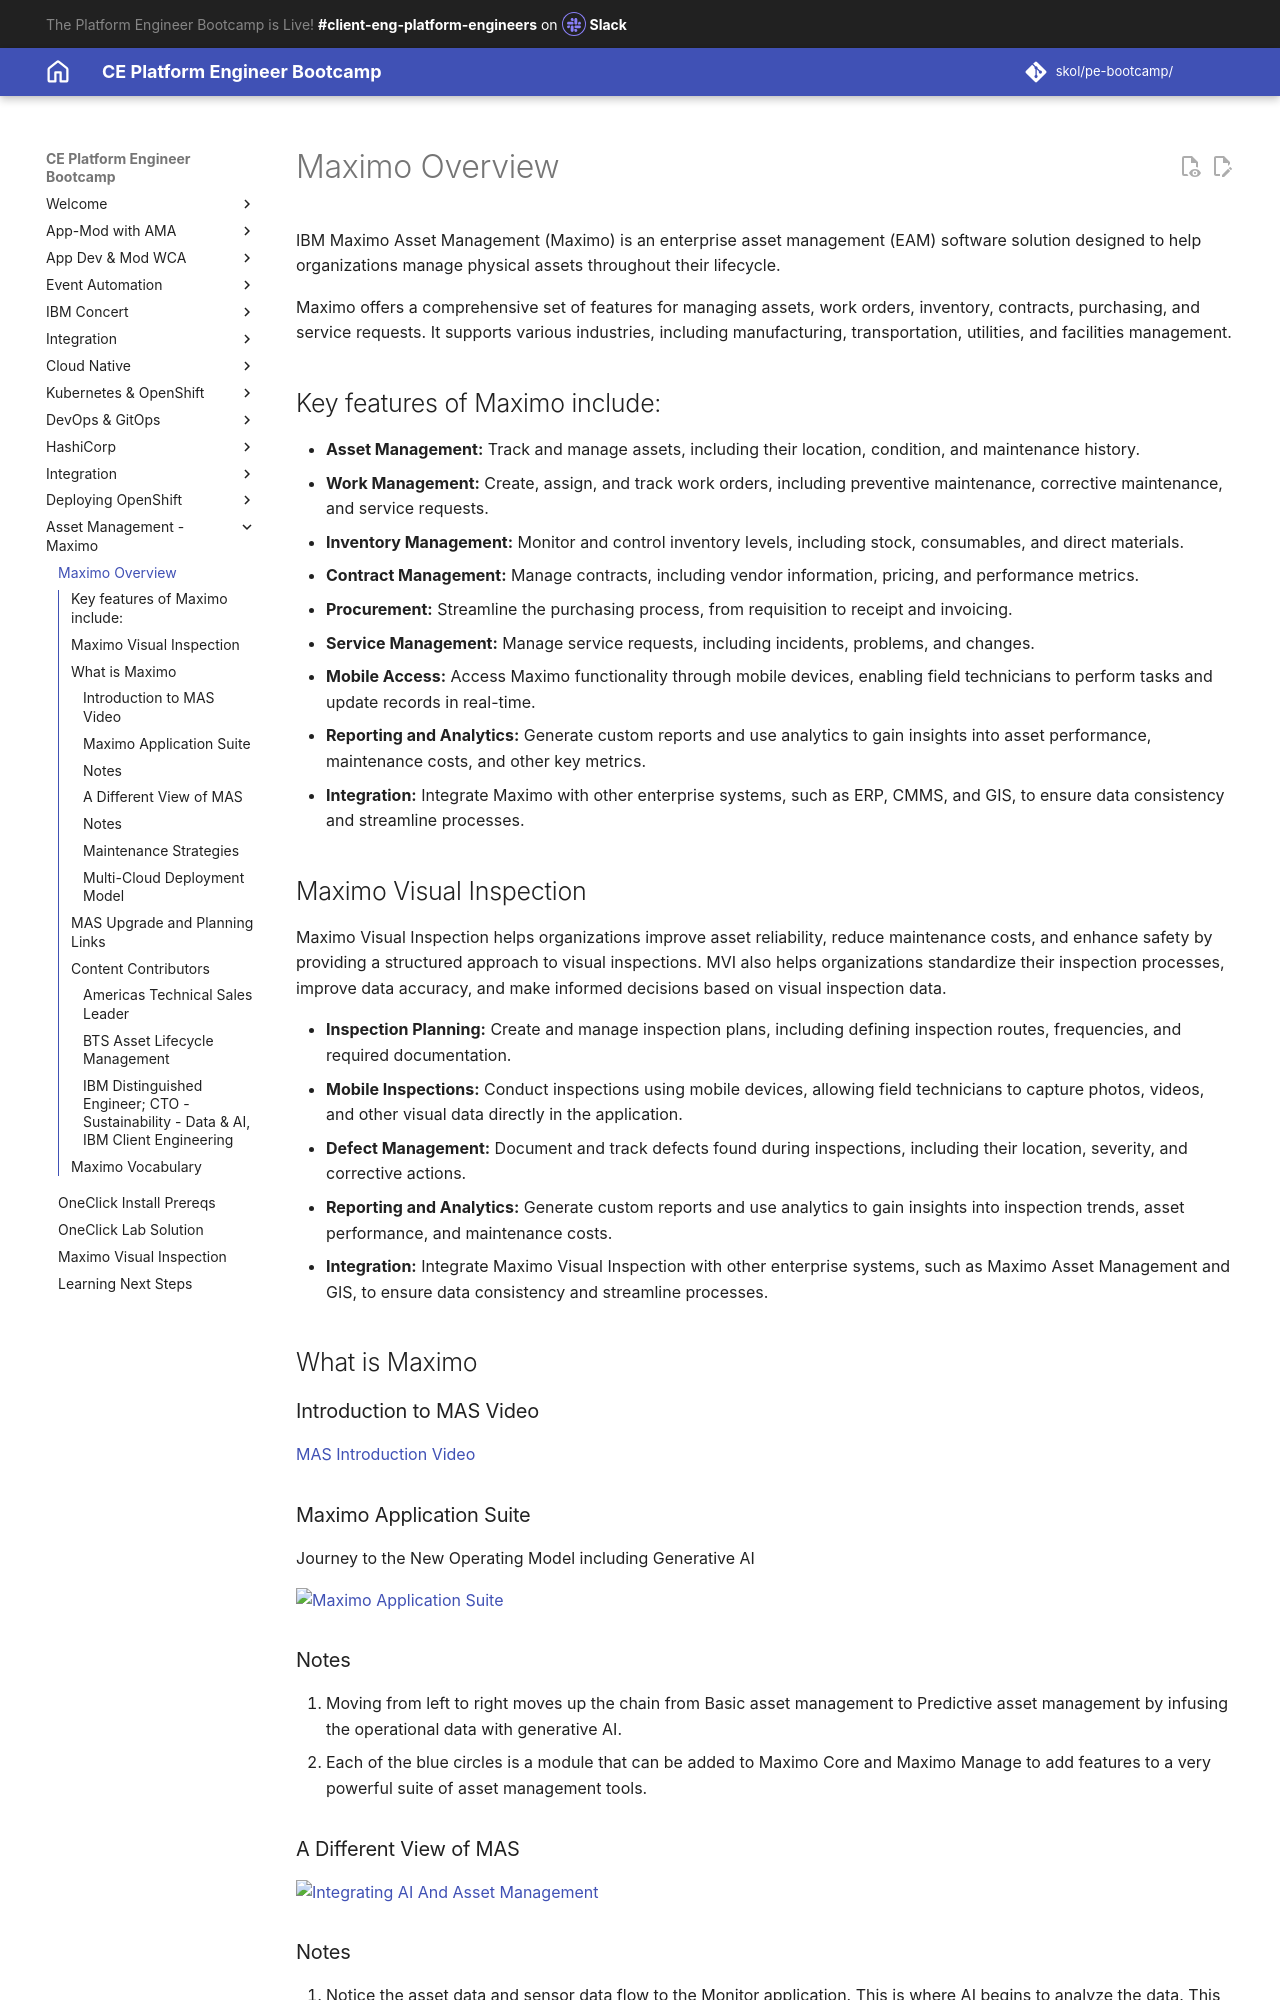

repository: jabbott7335/ce-pe-bootcamp · page: eam/overview/index.html · generator: mkdocs

# Maximo Overview

IBM Maximo Asset Management (Maximo) is an enterprise asset management (EAM) software solution designed to help organizations manage physical assets throughout their lifecycle.

Maximo offers a comprehensive set of features for managing assets, work orders, inventory, contracts, purchasing, and service requests. It supports various industries, including manufacturing, transportation, utilities, and facilities management.

## Key features of Maximo include:

- **Asset Management:** Track and manage assets, including their location, condition, and maintenance history.
- **Work Management:** Create, assign, and track work orders, including preventive maintenance, corrective maintenance, and service requests.
- **Inventory Management:** Monitor and control inventory levels, including stock, consumables, and direct materials.
- **Contract Management:** Manage contracts, including vendor information, pricing, and performance metrics.
- **Procurement:** Streamline the purchasing process, from requisition to receipt and invoicing.
- **Service Management:** Manage service requests, including incidents, problems, and changes.
- **Mobile Access:** Access Maximo functionality through mobile devices, enabling field technicians to perform tasks and update records in real-time.
- **Reporting and Analytics:** Generate custom reports and use analytics to gain insights into asset performance, maintenance costs, and other key metrics.
- **Integration:** Integrate Maximo with other enterprise systems, such as ERP, CMMS, and GIS, to ensure data consistency and streamline processes.

## Maximo Visual Inspection

Maximo Visual Inspection helps organizations improve asset reliability, reduce maintenance costs, and enhance safety by providing a structured approach to visual inspections. MVI also helps organizations standardize their inspection processes, improve data accuracy, and make informed decisions based on visual inspection data.

- **Inspection Planning:** Create and manage inspection plans, including defining inspection routes, frequencies, and required documentation.
- **Mobile Inspections:** Conduct inspections using mobile devices, allowing field technicians to capture photos, videos, and other visual data directly in the application.
- **Defect Management:** Document and track defects found during inspections, including their location, severity, and corrective actions.
- **Reporting and Analytics:** Generate custom reports and use analytics to gain insights into inspection trends, asset performance, and maintenance costs.
- **Integration:** Integrate Maximo Visual Inspection with other enterprise systems, such as Maximo Asset Management and GIS, to ensure data consistency and streamline processes.

## What is Maximo

### Introduction to MAS Video

[MAS Introduction Video](https://mediacenter.ibm.com/media/t/1_jg5ynql0){target="_blank"}

### Maximo Application Suite

Journey to the New Operating Model including Generative AI

![Maximo Application Suite](./images/mas_journey.png){width=80%}
